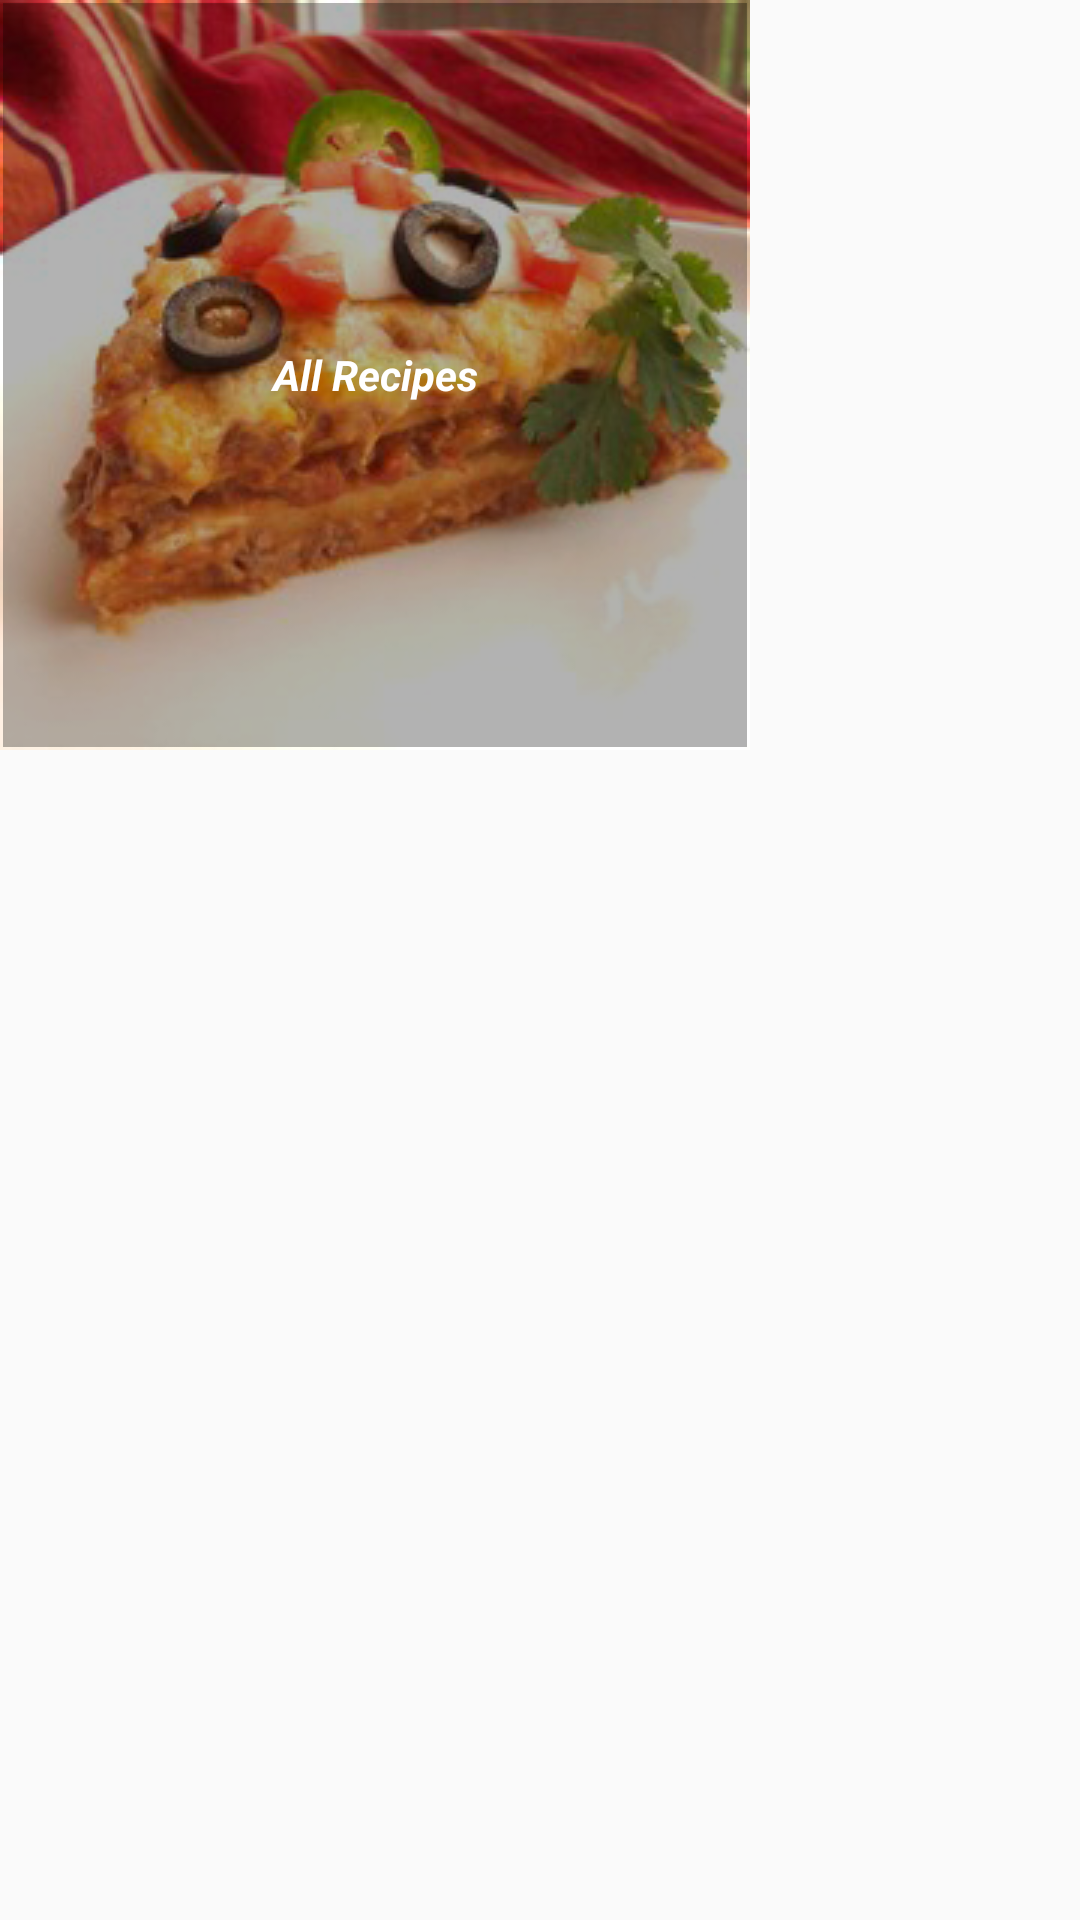

The Android layout XML behind this screen, and the referenced resources:
<!-- AndroidManifest.xml: application theme AppTheme -->
<!-- res/layout/category_item_layout.xml -->
<?xml version="1.0" encoding="utf-8"?>

<RelativeLayout xmlns:android="http://schemas.android.com/apk/res/android"
    android:layout_width="match_parent" android:layout_height="match_parent"
    android:layout_margin="5dp"
    >

    <ImageView
        android:id="@+id/imgCategory"
        android:layout_width="wrap_content"
        android:layout_height="wrap_content"
        android:adjustViewBounds="true"
        android:src="@drawable/dinner2"
        />
    <TextView
        android:id="@+id/txtCategory"
        android:layout_width="wrap_content"
        android:layout_height="wrap_content"
        android:layout_alignLeft="@+id/imgCategory"
        android:layout_alignTop="@+id/imgCategory"
        android:layout_alignRight="@+id/imgCategory"
        android:layout_alignBottom="@+id/imgCategory"
        android:layout_margin="1dp"
        android:gravity="center"
        android:textColor="@color/icons"
        android:text="@string/app_name"
        android:background="#4D000000"
        android:textStyle="bold|italic"
        />
</RelativeLayout>
<!-- resources referenced by this layout -->
<resources>
  <color name="icons">#FFFFFF</color>
  <!-- drawable dinner2: jpg bitmap (drawable, 70576 bytes) -->
  <string name="app_name">All Recipes</string>
  <style name="AppTheme" parent="Theme.AppCompat.Light.DarkActionBar">
          <item name="android:color">@color/primary</item>
          <item name="colorPrimaryDark">@color/primary_dark</item>
          <item name="android:textColorPrimary">@color/primary_text</item>
          <item name="android:textColorSecondary">@color/secondary_text</item>
          <item name="android:icon">@color/icons</item>
          <item name="android:divider">@color/divider</item>
          <item name="colorAccent">@color/accent</item>
  
          <item name="android:actionBarStyle">@style/ActionBar</item>
          <item name="actionBarStyle">@style/ActionBar</item>
      </style>
  <color name="primary">#D32F2F</color>
  <color name="primary_dark">#B71C1C</color>
  <color name="primary_text">#212121</color>
  <color name="secondary_text">#727272</color>
  <color name="divider">#B6B6B6</color>
  <color name="accent">#B60B0B</color>
  <style name="ActionBar" parent="@style/Widget.AppCompat.Light.ActionBar.Solid.Inverse">
          <item name="android:background">@color/primary</item>
          <item name="background">@color/primary</item>
      </style>
</resources>
